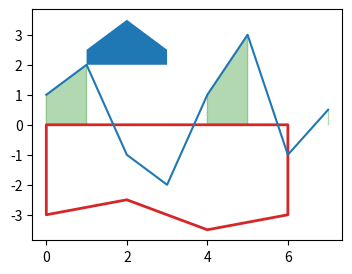

Python code for this plot:
# Written by calculate-plot 0.1.0: this script draws the same figure with Matplotlib 3.11.2.
import locale

import matplotlib.pyplot as plt

# Text is shaped for the language of the locale: this is the one the figure was made with.
try:
    locale.setlocale(locale.LC_CTYPE, "C.UTF-8")
except locale.Error:
    locale.setlocale(locale.LC_CTYPE, "C")

fig, ax = plt.subplots(figsize=(4.0, 3.0))
ax.plot([0, 1, 2, 3, 4, 5, 6, 7], [1, 2, -1, -2, 1, 3, -1, 0.5])
ax.fill_between([0, 1, 2, 3, 4, 5, 6, 7], [1, 2, -1, -2, 1, 3, -1, 0.5], 0, where=[True, True, False, False, True, True, False, True], color='green', alpha=0.3)
ax.fill_between([0, 2, 4, 6], [-3, -2.5, -3.5, -3], facecolor='none', edgecolor='C3', linewidth=2)
ax.fill_between([1, 2, 3], [2.5, 3.5, 2.5], [2, 2, 2], label='band', zorder=3)

if __name__ == "__main__":
    plt.show()
